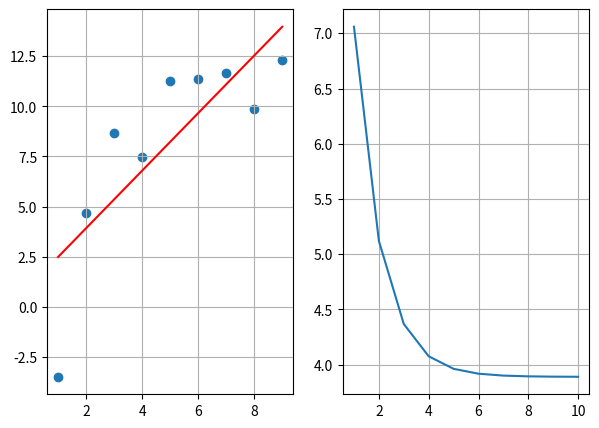

Write Python code to recreate this figure.
#!/usr/bin/env python
"""
[redacted]

http://www.meetup.com/London-Machine-Learning-Study-Group/

This work is licensed under the Creative Commons Attribution 4.0 International
License. To view a copy of this license, visit
http://creativecommons.org/licenses/by/4.0/.
"""

import matplotlib.pyplot as plt

import numpy as np

def corr_vars( start=1, stop=10, step=1, mu=0, sigma=3, func=lambda x: x ):
    """
    Generates a data set of (x,y) pairs with an underlying regularity. y is a
    function of x in the form of
    
    y = f(x) + e
    
    Where f(x) is specified by the *func* argument and e is a random Gaussian
    noise specified by *mu* and *sigma*.
    """
    
    # Generate x
    x = np.arange(start, stop, step)  
    
    # Generate random noise
    e = np.random.normal(mu, sigma, x.size)
    
    # Generate y values as y = func(x) + e
    y = np.zeros(x.size)
    
    for ind in range(x.size):
        y[ind] = func(x[ind]) + e[ind]
    
    return (x,y)

def y_hat(x, w):
    """
    Linear regression hypothesis: y_hat = X.w
    """
    
    return x.dot(w)

def gradient_descent(x, y, w, max_iter, alpha = 0.05):
    """
    Performs gradient descent to optimise w.

    Keyword arguments:
      
      *x* : Numpy array
        matrix of independent variables

      *y* : Numpy array
        columnar vector of target values

      *w* : Numpy array
        initial model parameters

      *max_iter* : int
        maximum number of iterations

      *alpha* : int, optional
        learning rate (defaults to 0.05)
        
    Returns: 

      *J_hist* : Numpy array
        values of J(w) at each iteration

      *w* : Numpy array
        estimated model parameters
    """
    
    N = y.shape[0]
    
    J_hist = np.zeros(max_iter)

    print("\nGradient descent starts\n")

    for i in range(0, max_iter):
        
        J = np.sum( (y_hat(x, w) - y) ** 2 ) / (2 * N)

        J_hist[i] = J
        
        print("Iteration %d, J(w): %f\n" % (i, J))
        
        gradient = np.dot(x.T, y_hat(x, w) - y) / N    
        
        w = w - alpha * gradient

    print("Gradient descent finished.\n")
        
    return (J_hist, w)

def main():

    # Initialise the data set

    np.random.seed(100)

    (x,y) = corr_vars(sigma=2, func=lambda x: 4*np.log2(x))

    x = np.array([x]).T
    y = np.array([y]).T
    
    # Add ones for w_0
    mat_ones = np.ones(shape=(9, 2))
    mat_ones[:,1] = x[:,0]
    x = mat_ones
    
    # Print the X and y
    print("X:")
    print(x)
    
    print("\nY:")
    print(y)
    
    m,n=np.shape(x)

    # Initialise w with zeros      
    w = np.array([np.ones(n)]).T    

    # Perform gradient descent
    (j_hist, w) = gradient_descent(x, y, w, 10)

    print("Model parameters:\n")
    print(w)

    # Plot X and y
    f, (ax1,ax2) = plt.subplots(1, 2, figsize=(7,5))
    ax1.scatter(x[:,1], y)        
    
    # Plot the regression line
    ax1.plot(x[:,1], y_hat(x, w), color='r')
    ax1.grid(True)

    # Plot the change of J(w)
    x = np.arange(1,j_hist.size + 1)
    y = j_hist
    
    ax2.plot(x, j_hist)
    ax2.grid(True)

    plt.show()

if __name__ == "__main__":
    main()    